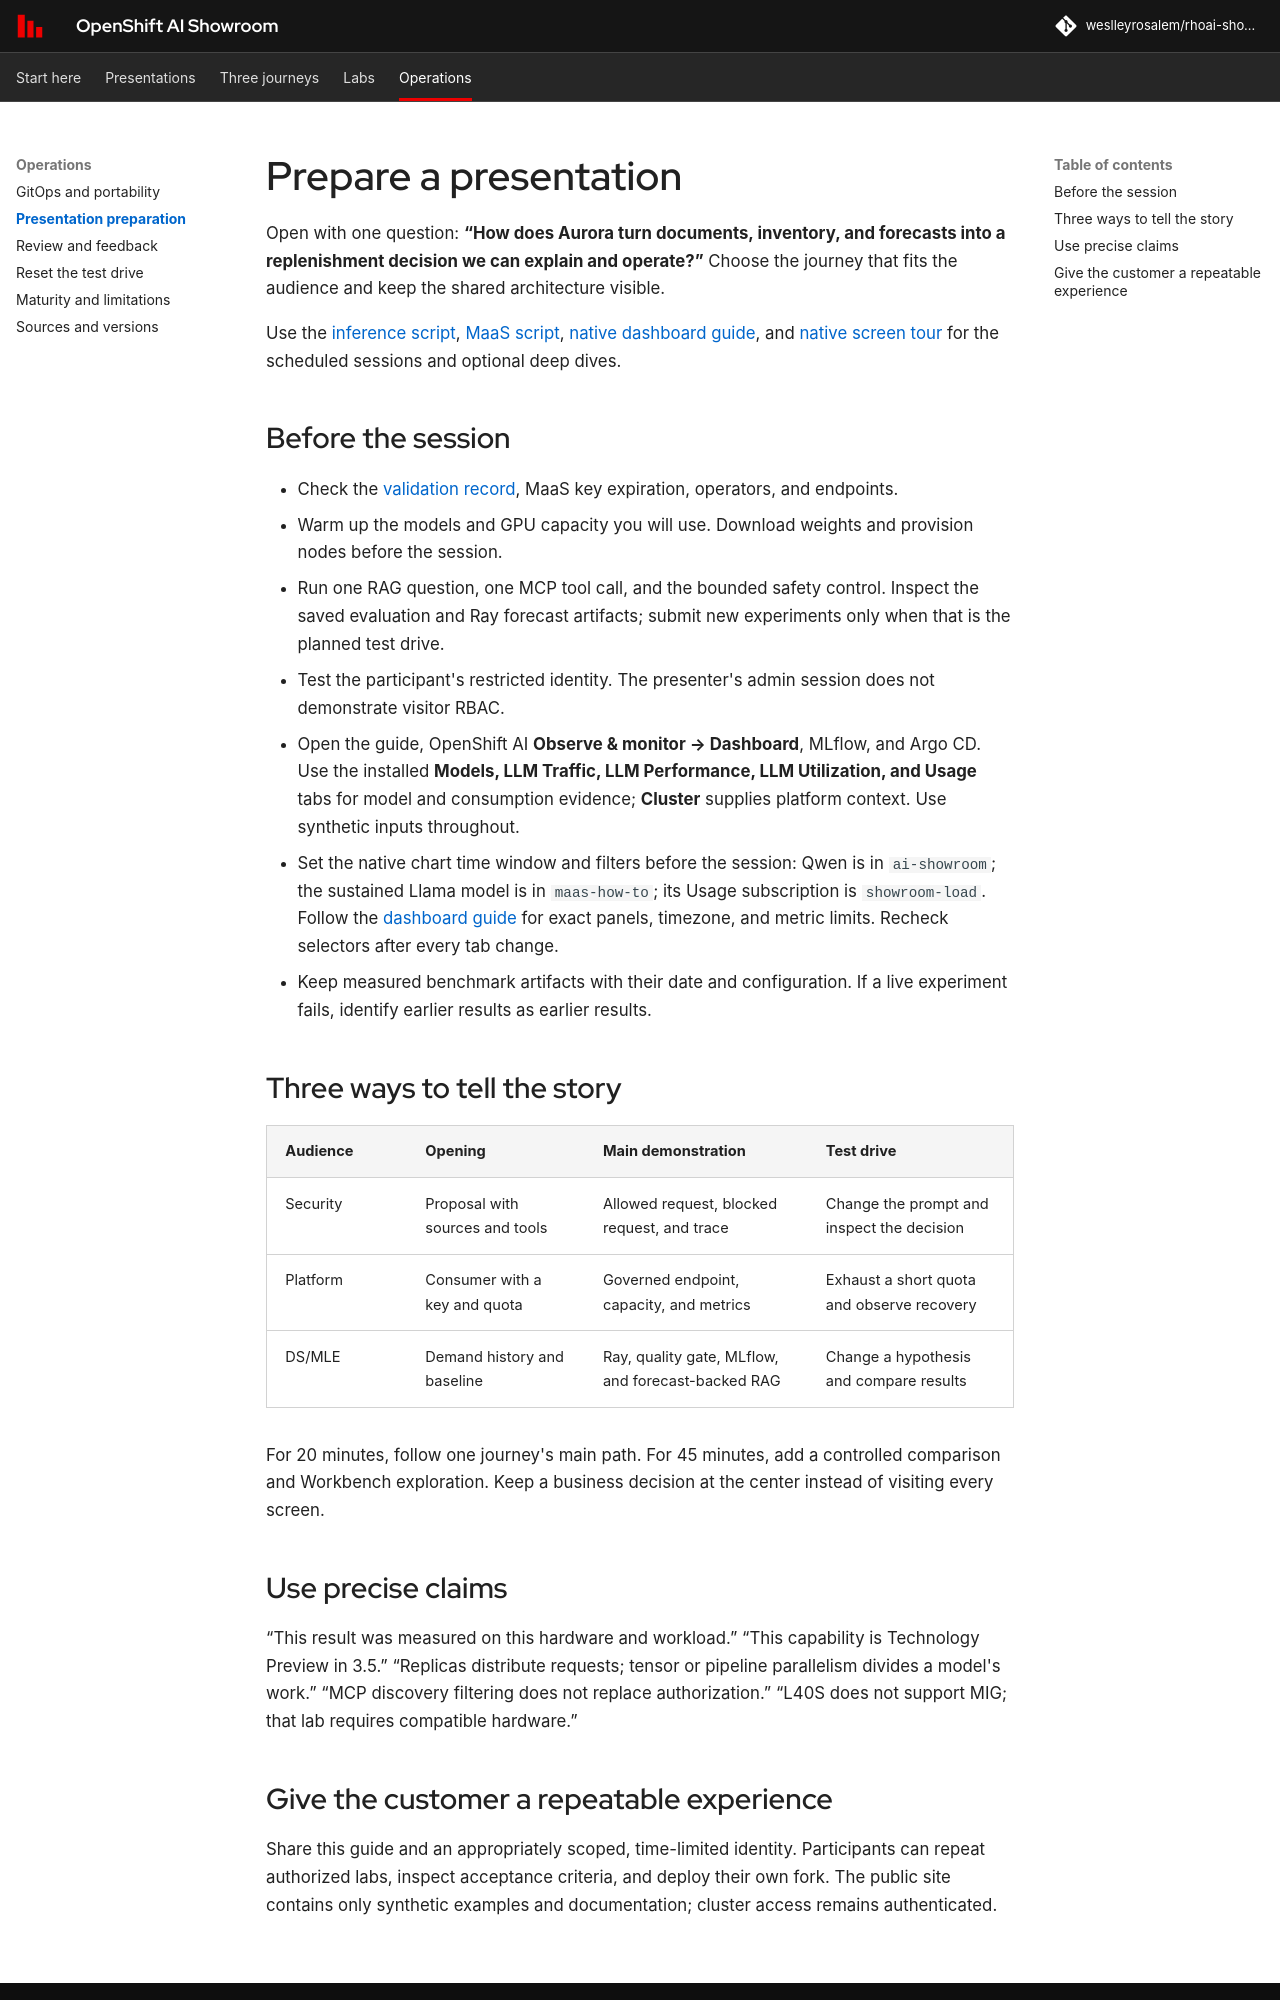

repository: weslleyrosalem/rhoai-showroom · page: operations/presenter/index.html · generator: mkdocs

# Prepare a presentation

Open with one question: **“How does Aurora turn documents, inventory, and forecasts into a replenishment decision we can explain and operate?”** Choose the journey that fits the audience and keep the shared architecture visible.

Use the [inference script](../demos/inference.md), [MaaS script](../demos/maas.md), [native dashboard guide](native-dashboards.md), and [native screen tour](screen-tour.md) for the scheduled sessions and optional deep dives.

## Before the session

- Check the [validation record](validation.md), MaaS key expiration, operators, and endpoints.
- Warm up the models and GPU capacity you will use. Download weights and provision nodes before the session.
- Run one RAG question, one MCP tool call, and the bounded safety control. Inspect the saved evaluation and Ray forecast artifacts; submit new experiments only when that is the planned test drive.
- Test the participant's restricted identity. The presenter's admin session does not demonstrate visitor RBAC.
- Open the guide, OpenShift AI **Observe & monitor → Dashboard**, MLflow, and Argo CD. Use the installed **Models, LLM Traffic, LLM Performance, LLM Utilization, and Usage** tabs for model and consumption evidence; **Cluster** supplies platform context. Use synthetic inputs throughout.
- Set the native chart time window and filters before the session: Qwen is in `ai-showroom`; the sustained Llama model is in `maas-how-to`; its Usage subscription is `showroom-load`. Follow the [dashboard guide](native-dashboards.md) for exact panels, timezone, and metric limits. Recheck selectors after every tab change.
- Keep measured benchmark artifacts with their date and configuration. If a live experiment fails, identify earlier results as earlier results.

## Three ways to tell the story

| Audience | Opening | Main demonstration | Test drive |
|---|---|---|---|
| Security | Proposal with sources and tools | Allowed request, blocked request, and trace | Change the prompt and inspect the decision |
| Platform | Consumer with a key and quota | Governed endpoint, capacity, and metrics | Exhaust a short quota and observe recovery |
| DS/MLE | Demand history and baseline | Ray, quality gate, MLflow, and forecast-backed RAG | Change a hypothesis and compare results |

For 20 minutes, follow one journey's main path. For 45 minutes, add a controlled comparison and Workbench exploration. Keep a business decision at the center instead of visiting every screen.

## Use precise claims

“This result was measured on this hardware and workload.” “This capability is Technology Preview in 3.5.” “Replicas distribute requests; tensor or pipeline parallelism divides a model's work.” “MCP discovery filtering does not replace authorization.” “L40S does not support MIG; that lab requires compatible hardware.”
